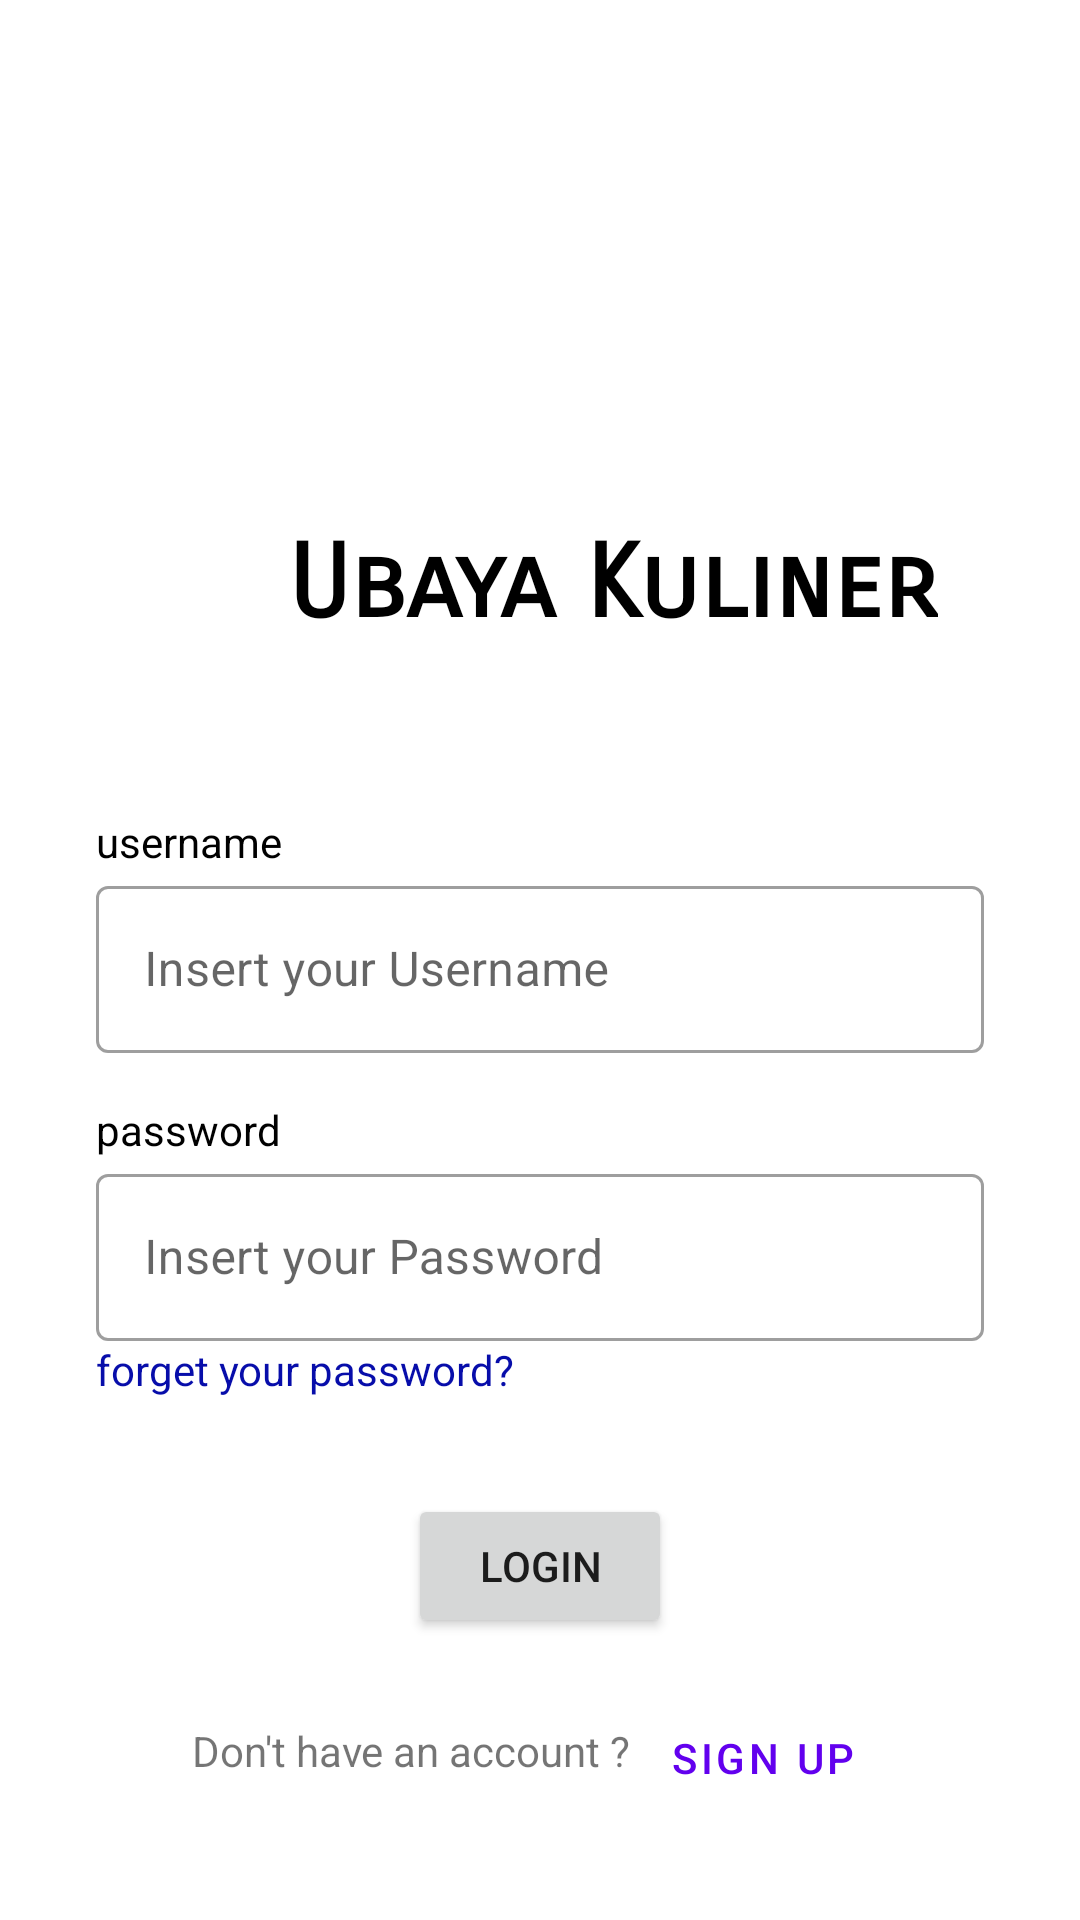

Write the Android layout XML for this screen, with the resource values it uses.
<!-- AndroidManifest.xml: application theme Theme.UbayaKuliner -->
<!-- res/layout/activity_login.xml -->
<?xml version="1.0" encoding="utf-8"?>
<androidx.constraintlayout.widget.ConstraintLayout xmlns:android="http://schemas.android.com/apk/res/android"
    xmlns:app="http://schemas.android.com/apk/res-auto"
    xmlns:tools="http://schemas.android.com/tools"
    android:layout_width="match_parent"
    android:layout_height="match_parent"
    tools:context=".view.LoginActivity">

        <Button
            android:id="@+id/btnSignUp"
            style="@style/Widget.MaterialComponents.Button.TextButton"
            android:layout_width="wrap_content"
            android:layout_height="wrap_content"
            android:layout_marginTop="16dp"
            android:text="Sign Up"
            app:layout_constraintEnd_toEndOf="parent"
            app:layout_constraintHorizontal_bias="0.0"
            app:layout_constraintStart_toEndOf="@+id/textView4"
            app:layout_constraintTop_toBottomOf="@+id/btnLogin" />

        <TextView
            android:id="@+id/textView4"
            android:layout_width="wrap_content"
            android:layout_height="wrap_content"
            android:layout_marginStart="64dp"
            android:layout_marginTop="28dp"
            android:text="Don't have an account ?"
            app:layout_constraintStart_toStartOf="parent"
            app:layout_constraintTop_toBottomOf="@+id/btnLogin" />

        <com.google.android.material.textfield.TextInputLayout
            android:id="@+id/textInputLayout6"
            style="@style/Widget.MaterialComponents.TextInputLayout.OutlinedBox"
            android:layout_width="match_parent"
            android:layout_height="wrap_content"
            android:layout_marginStart="32dp"
            android:layout_marginEnd="32dp"
            android:hint="Insert your Password"
            app:layout_constraintEnd_toEndOf="parent"
            app:layout_constraintStart_toStartOf="parent"
            app:layout_constraintTop_toBottomOf="@+id/textView3">

                <com.google.android.material.textfield.TextInputEditText
                    android:id="@+id/txtPassword"
                    android:layout_width="match_parent"
                    android:layout_height="wrap_content"
                    android:inputType="textPassword" />
        </com.google.android.material.textfield.TextInputLayout>

        <com.google.android.material.textfield.TextInputLayout
            android:id="@+id/textInputLayout5"
            style="@style/Widget.MaterialComponents.TextInputLayout.OutlinedBox"
            android:layout_width="match_parent"
            android:layout_height="wrap_content"
            android:layout_marginStart="32dp"
            android:layout_marginEnd="32dp"
            android:hint="Insert your Username"
            app:layout_constraintEnd_toEndOf="parent"
            app:layout_constraintStart_toStartOf="parent"
            app:layout_constraintTop_toBottomOf="@+id/textView2">

                <com.google.android.material.textfield.TextInputEditText
                    android:id="@+id/txtUsername"
                    android:layout_width="match_parent"
                    android:layout_height="wrap_content" />
        </com.google.android.material.textfield.TextInputLayout>

        <ImageView
            android:id="@+id/imageView"
            android:layout_width="136dp"
            android:layout_height="138dp"
            android:layout_marginTop="16dp"
            app:layout_constraintEnd_toEndOf="parent"
            app:layout_constraintHorizontal_bias="0.498"
            app:layout_constraintStart_toStartOf="parent"
            app:layout_constraintTop_toTopOf="parent"
            app:srcCompat="@drawable/ubayafood" />

        <TextView
            android:id="@+id/textView"
            android:layout_width="wrap_content"
            android:layout_height="wrap_content"
            android:layout_marginStart="96dp"
            android:layout_marginTop="20dp"
            android:fontFamily="sans-serif-smallcaps"
            android:text="Ubaya Kuliner"
            android:textColor="#000000"
            android:textSize="34sp"
            android:textStyle="bold"
            app:layout_constraintStart_toStartOf="parent"
            app:layout_constraintTop_toBottomOf="@+id/imageView" />

        <TextView
            android:id="@+id/textView2"
            android:layout_width="wrap_content"
            android:layout_height="wrap_content"
            android:layout_marginStart="32dp"
            android:layout_marginTop="56dp"
            android:text="username"
            android:textColor="#000000"
            app:layout_constraintStart_toStartOf="parent"
            app:layout_constraintTop_toBottomOf="@+id/textView" />

        <TextView
            android:id="@+id/textView3"
            android:layout_width="wrap_content"
            android:layout_height="wrap_content"
            android:layout_marginStart="32dp"
            android:layout_marginTop="16dp"
            android:text="password"
            android:textColor="#000000"
            app:layout_constraintStart_toStartOf="parent"
            app:layout_constraintTop_toBottomOf="@+id/textInputLayout5" />

        <TextView
            android:id="@+id/txtForget"
            android:layout_width="wrap_content"
            android:layout_height="wrap_content"
            android:layout_marginStart="32dp"
            android:text="forget your password?"
            android:textColor="#070DAA"
            app:layout_constraintStart_toStartOf="parent"
            app:layout_constraintTop_toBottomOf="@+id/textInputLayout6" />

        <Button
            android:id="@+id/btnLogin"
            android:layout_width="wrap_content"
            android:layout_height="wrap_content"
            android:layout_marginTop="32dp"
            android:text="Login"
            app:layout_constraintEnd_toEndOf="parent"
            app:layout_constraintStart_toStartOf="parent"
            app:layout_constraintTop_toBottomOf="@+id/txtForget" />
</androidx.constraintlayout.widget.ConstraintLayout>
<!-- resources referenced by this layout -->
<resources>
  <style name="Theme.UbayaKuliner" parent="Theme.MaterialComponents.Light">
          
          <item name="colorPrimary">@color/purple_500</item>
          <item name="colorPrimaryVariant">@color/purple_700</item>
          <item name="colorOnPrimary">@color/white</item>
          
          <item name="colorSecondary">@color/teal_200</item>
          <item name="colorSecondaryVariant">@color/teal_700</item>
          <item name="colorOnSecondary">@color/black</item>
          
          <item name="android:statusBarColor">?attr/colorPrimaryVariant</item>
          
      </style>
  <!-- not gathered from this repository: default colours our renderer supplied (Android Studio template values) -->
  <color name="purple_500">#FF6200EE</color>
  <color name="purple_700">#FF3700B3</color>
  <color name="teal_200">#FF03DAC5</color>
  <color name="teal_700">#FF018786</color>
  <color name="black">#FF000000</color>
  <color name="white">#FFFFFFFF</color>
</resources>
